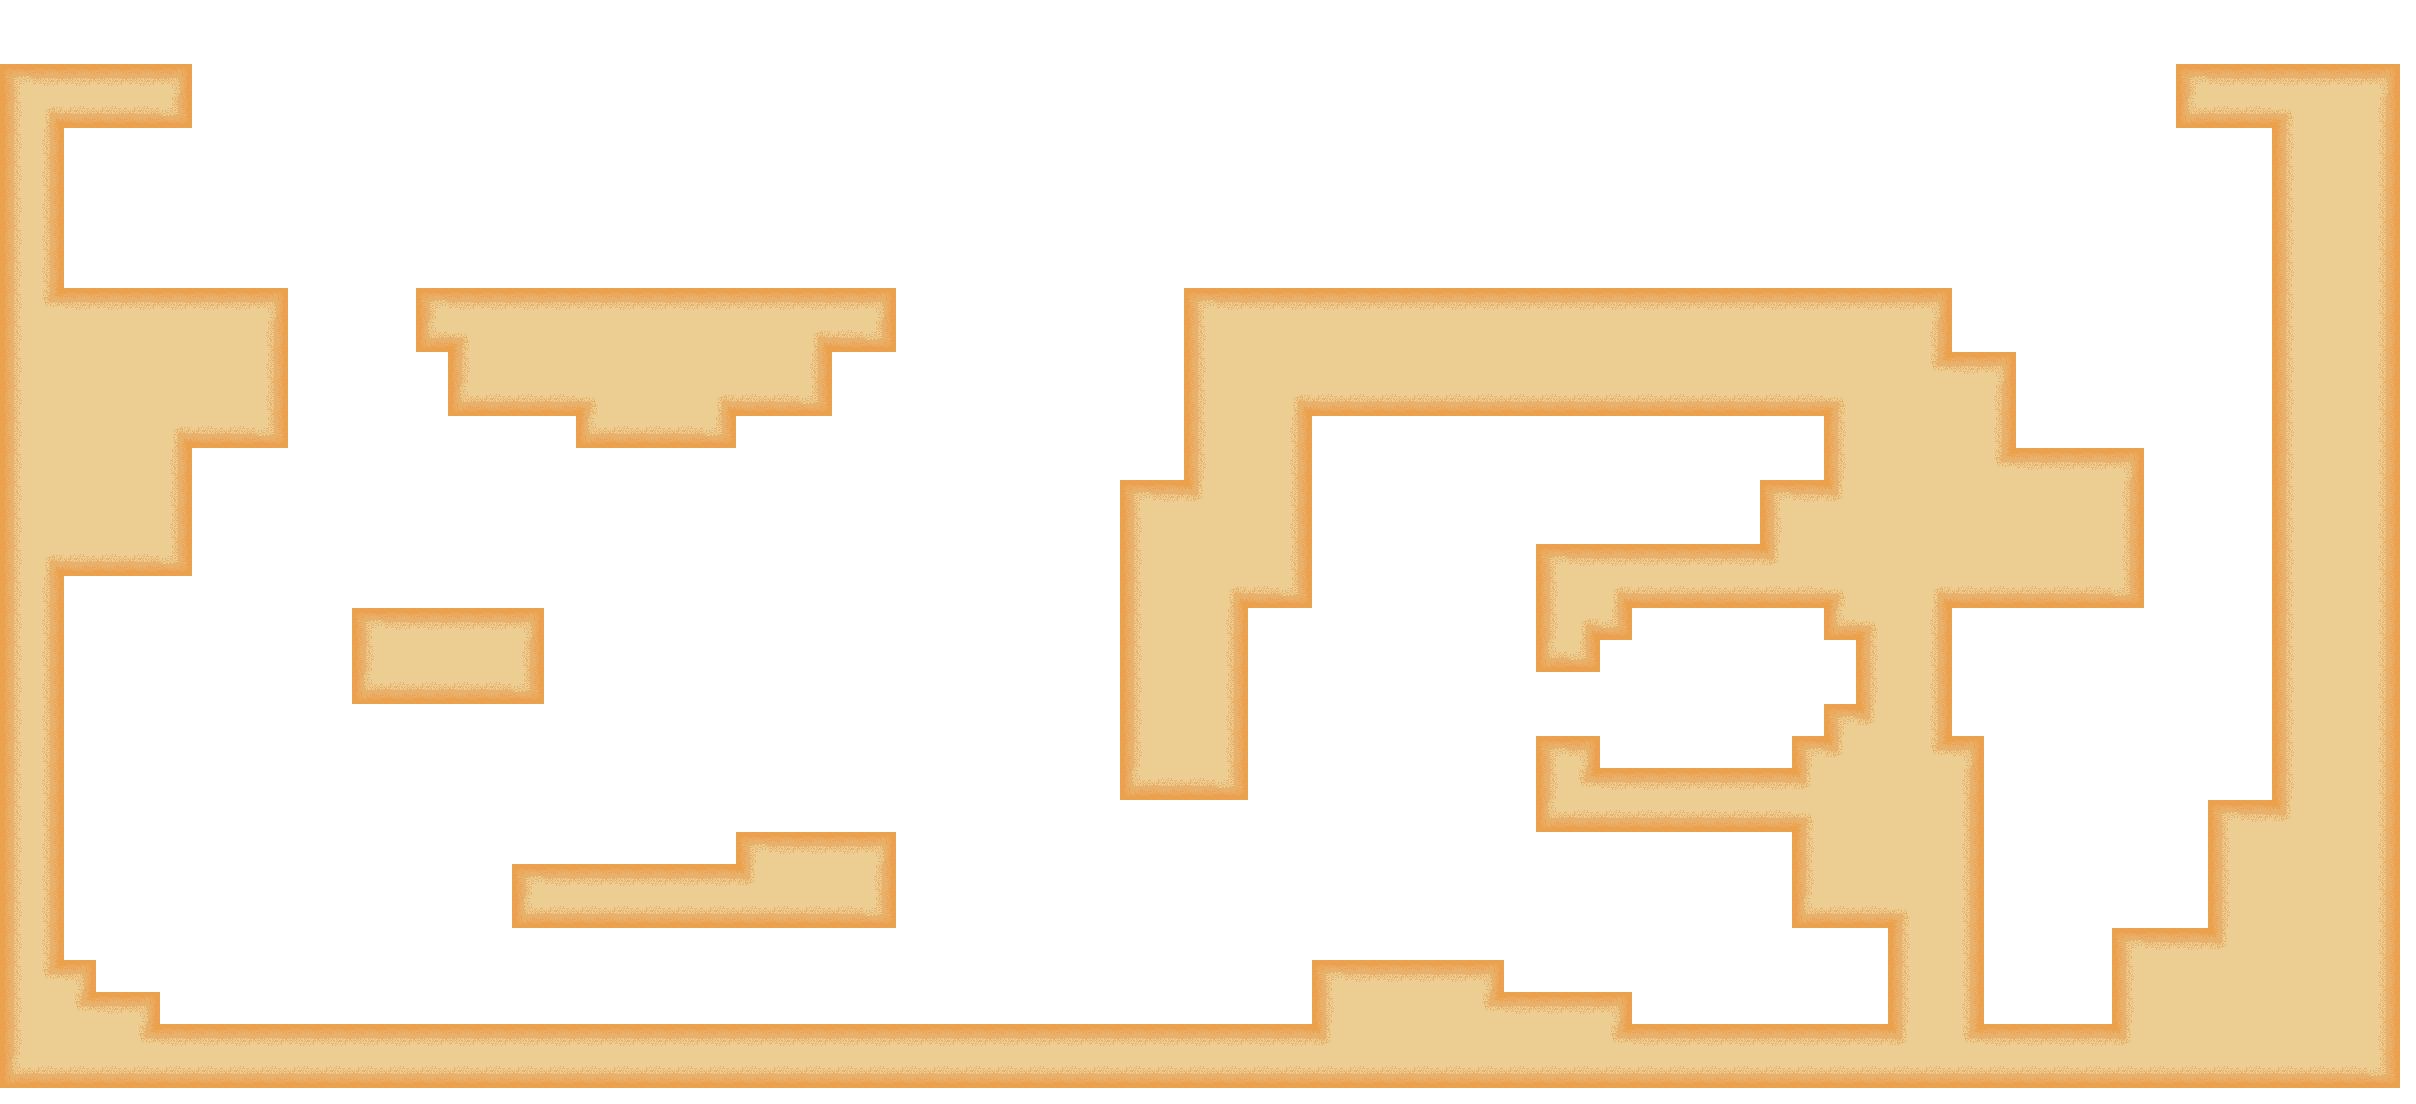

The file beside this chart, header and first rows:
0, 0, 0, 0, 0, 0, 0, 0, 0, 0, 0, 0, 0, 0, 0, 0, 0, 0, 0, 0, 0, 0, 0, 0
0, 0, 0, 0, 0, 0, 0, 0, 0, 0, 0, 0, 0, 0, 0, 0, 0, 0, 0, 0, 0, 0, 0, 0
1, 1, 1, 1, 1, 1, 0, 0, 0, 0, 0, 0, 0, 0, 0, 0, 0, 0, 0, 0, 0, 0, 0, 0
1, 1, 1, 1, 1, 1, 0, 0, 0, 0, 0, 0, 0, 0, 0, 0, 0, 0, 0, 0, 0, 0, 0, 0
1, 1, 0, 0, 0, 0, 0, 0, 0, 0, 0, 0, 0, 0, 0, 0, 0, 0, 0, 0, 0, 0, 0, 0
1, 1, 0, 0, 0, 0, 0, 0, 0, 0, 0, 0, 0, 0, 0, 0, 0, 0, 0, 0, 0, 0, 0, 0
1, 1, 0, 0, 0, 17, 0, 0, 0, 0, 0, 0, 0, 0, 0, 0, 0, 0, 30, 0, 0, 0, 0, 0
1, 1, 0, 0, 0, 0, 0, 0, 0, 0, 0, 0, 0, 0, 0, 0, 0, 0, 0, 0, 0, 0, 0, 0
1, 1, 0, 0, 0, 0, 0, 0, 0, 0, 0, 0, 0, 0, 0, 0, 0, 0, 0, 0, 0, 0, 0, 0
1, 1, 1, 1, 1, 1, 1, 1, 1, 0, 0, 0, 0, 1, 1, 1, 1, 1, 1, 1, 1, 1, 1, 1
1, 0, 0, 0, 0, 0, 0, 0, 1, 0, 0, 0, 0, 1, 0, 0, 0, 0, 0, 0, 0, 0, 0, 0
1, 0, 0, 0, 0, 0, 0, 0, 1, 0, 0, 0, 0, 0, 1, 0, 0, 0, 0, 0, 0, 0, 0, 0
1, 0, 0, 0, 0, 0, 0, 0, 1, 0, 0, 32, 0, 0, 1, 1, 1, 1, 0, 0, 0, 0, 0, 1
1, 0, 0, 0, 0, 0, 1, 1, 1, 0, 0, 0, 0, 0, 0, 0, 0, 0, 1, 1, 1, 1, 1, 0
1, 0, 0, 0, 0, 1, 0, 0, 0, 0, 0, 0, 0, 0, 0, 0, 0, 0, 0, 0, 0, 0, 0, 0
1, 0, 0, 0, 0, 1, 0, 0, 0, 0, 0, 0, 0, 0, 0, 0, 0, 0, 0, 0, 0, 0, 0, 0
1, 0, 0, 0, 0, 1, 0, 0, 0, 0, 0, 0, 0, 0, 0, 0, 0, 0, 0, 0, 0, 0, 0, 0
1, 0, 1, 1, 1, 1, 0, 0, 0, 0, 0, 0, 0, 0, 0, 0, 0, 0, 0, 0, 0, 0, 0, 0
1, 1, 0, 0, 0, 0, 0, 0, 0, 0, 0, 0, 0, 0, 0, 0, 0, 0, 0, 0, 0, 0, 0, 0
1, 1, 0, 0, 0, 0, 0, 0, 0, 0, 0, 1, 1, 1, 1, 1, 1, 0, 0, 0, 0, 0, 0, 0
1, 1, 0, 0, 0, 0, 0, 0, 0, 0, 0, 1, 0, 0, 0, 0, 1, 0, 0, 0, 0, 0, 0, 0
1, 1, 0, 0, 0, 0, 0, 0, 0, 0, 0, 1, 1, 1, 1, 1, 1, 0, 0, 0, 0, 0, 0, 0
1, 1, 0, 0, 0, 0, 0, 0, 0, 0, 0, 0, 0, 0, 0, 0, 0, 0, 0, 0, 0, 0, 0, 0
1, 1, 0, 0, 0, 0, 0, 0, 0, 0, 0, 0, 0, 0, 0, 0, 0, 0, 0, 0, 0, 0, 0, 0
1, 1, 0, 0, 0, 0, 0, 0, 0, 0, 0, 0, 0, 0, 0, 0, 0, 0, 0, 0, 0, 0, 0, 0
1, 1, 0, 0, 0, 0, 0, 0, 0, 0, 0, 0, 0, 0, 0, 0, 0, 0, 0, 0, 0, 0, 0, 0
1, 1, 0, 0, 0, 0, 0, 0, 0, 0, 0, 0, 0, 0, 0, 0, 0, 0, 0, 0, 0, 0, 0, 1
1, 1, 0, 0, 0, 0, 0, 0, 0, 0, 0, 0, 0, 0, 0, 0, 1, 1, 1, 1, 1, 1, 1, 0
1, 1, 0, 0, 0, 0, 0, 0, 0, 0, 0, 0, 0, 0, 0, 0, 1, 1, 1, 1, 1, 1, 1, 1
1, 1, 0, 0, 0, 0, 0, 0, 0, 0, 0, 0, 0, 0, 0, 0, 0, 0, 0, 0, 0, 0, 0, 0
1, 0, 1, 0, 0, 0, 0, 0, 0, 0, 0, 0, 0, 0, 0, 0, 0, 0, 0, 0, 0, 0, 0, 0
1, 0, 0, 1, 1, 0, 0, 0, 18, 0, 0, 0, 0, 0, 0, 0, 0, 0, 0, 0, 0, 0, 0, 0
1, 0, 0, 0, 0, 1, 1, 1, 1, 1, 1, 1, 1, 1, 1, 1, 1, 1, 1, 1, 1, 1, 1, 1
1, 1, 1, 1, 1, 1, 0, 0, 0, 0, 0, 0, 0, 0, 0, 0, 0, 0, 0, 0, 0, 0, 0, 0
0, 0, 0, 0, 0, 0, 0, 0, 0, 0, 0, 0, 0, 0, 0, 0, 0, 0, 0, 0, 0, 0, 0, 0
